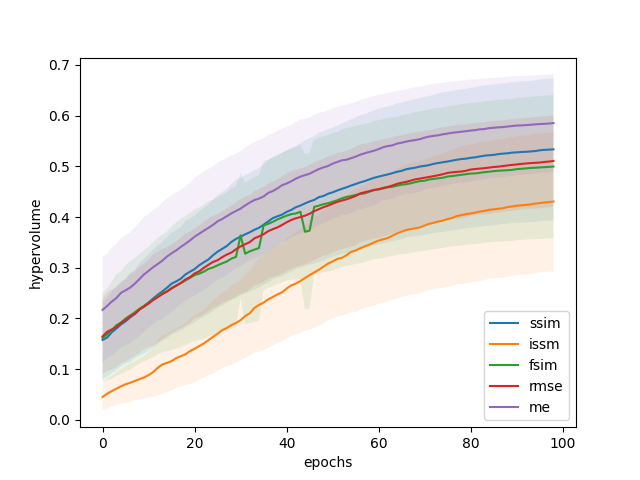

Values plotted in this chart, from the file beside it:
, ssim_mean, ssim_std, issm_mean, issm_std, fsim_mean, fsim_std, rmse_mean, rmse_std, me_mean, me_std
0, 0.5335, 0.1402, , , , , , , , 
1, , , 0.4306, 0.1375, , , , , , 
2, , , , , 0.4996, 0.141, , , , 
3, , , , , , , 0.5106, 0.09001, , 
4, , , , , , , , , 0.5853, 0.096
